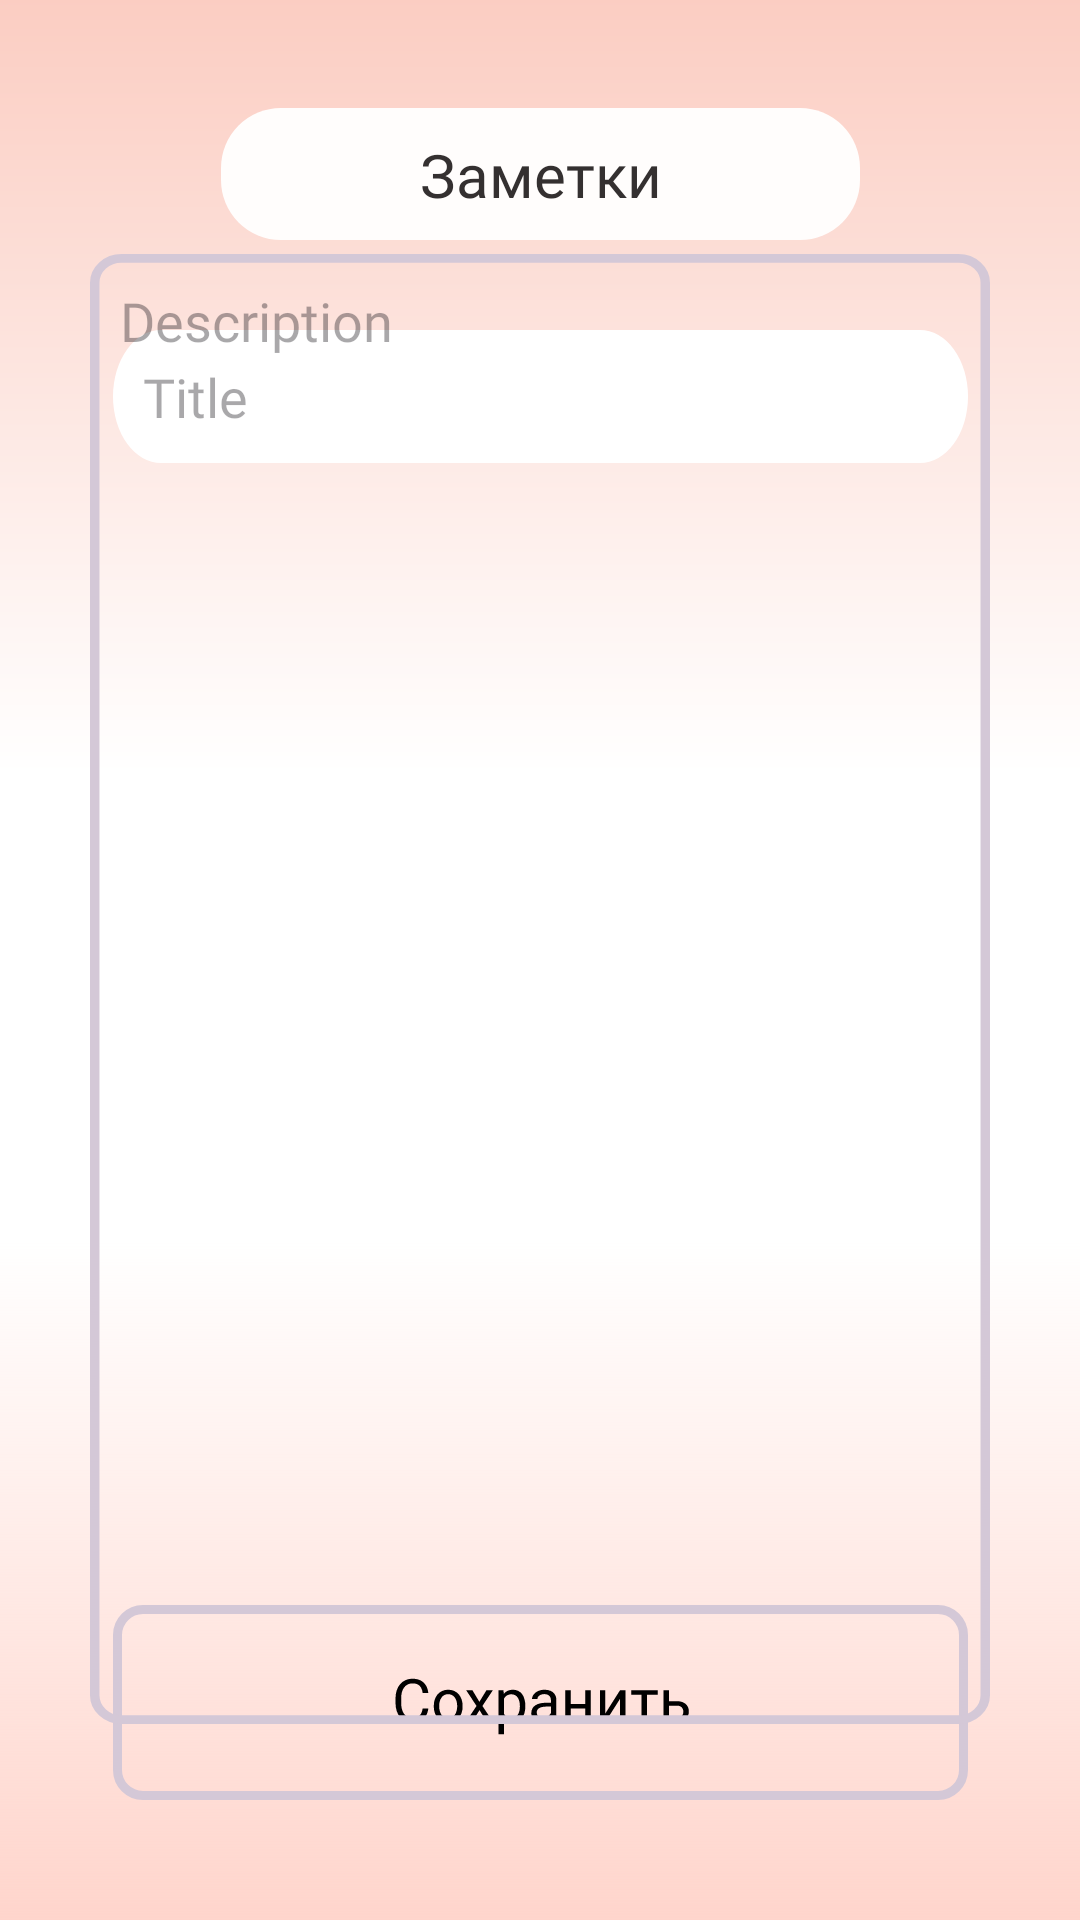

Reconstruct the res/layout file that produces this screen, plus the resources it refers to.
<!-- AndroidManifest.xml: application theme Theme.Kursproj -->
<!-- res/layout/activity_noteview.xml -->
<?xml version="1.0" encoding="utf-8"?>
<androidx.constraintlayout.widget.ConstraintLayout xmlns:android="http://schemas.android.com/apk/res/android"
    xmlns:app="http://schemas.android.com/apk/res-auto"
    xmlns:tools="http://schemas.android.com/tools"
    android:layout_width="match_parent"
    android:layout_height="match_parent"
    android:background="@color/mainBgColor">

    <ImageView
        android:id="@+id/imageView5"
        android:layout_width="0dp"
        android:layout_height="wrap_content"
        android:contentDescription="@string/gradientBottomMain"
        android:hapticFeedbackEnabled="false"
        android:scaleType="fitXY"
        app:layout_constraintBottom_toBottomOf="parent"
        app:layout_constraintEnd_toEndOf="parent"
        app:layout_constraintHorizontal_bias="0.0"
        app:layout_constraintStart_toStartOf="parent"
        app:srcCompat="@drawable/bottomgradient" />

    <ImageView
        android:id="@+id/imageView6"
        android:layout_width="0dp"
        android:layout_height="wrap_content"
        android:contentDescription="@string/gradientTopMain"
        android:scaleType="fitXY"
        app:layout_constraintEnd_toEndOf="parent"
        app:layout_constraintStart_toStartOf="parent"
        app:layout_constraintTop_toTopOf="parent"
        app:srcCompat="@drawable/topgradient" />

    <ImageView
        android:id="@+id/imageView7"
        android:layout_width="wrap_content"
        android:layout_height="wrap_content"
        android:layout_marginTop="36dp"
        android:contentDescription="@string/rectangle"
        app:layout_constraintEnd_toEndOf="parent"
        app:layout_constraintStart_toStartOf="parent"
        app:layout_constraintTop_toTopOf="parent"
        app:srcCompat="@drawable/toprectangle" />

    <TextView
        android:id="@+id/textView4"
        android:layout_width="wrap_content"
        android:layout_height="wrap_content"
        android:fontFamily="@font/oswald"
        android:text="@string/logoOfNote"
        android:textColor="@color/textColor"
        android:textSize="20sp"
        app:layout_constraintBottom_toBottomOf="@+id/imageView7"
        app:layout_constraintEnd_toEndOf="@+id/imageView7"
        app:layout_constraintStart_toStartOf="@+id/imageView7"
        app:layout_constraintTop_toTopOf="@+id/imageView7" />

    <ImageButton
        android:id="@+id/saveButton"
        android:layout_width="wrap_content"
        android:layout_height="wrap_content"
        android:layout_marginBottom="40dp"
        android:background="@null"
        app:layout_constraintBottom_toBottomOf="parent"
        app:layout_constraintEnd_toEndOf="parent"
        app:layout_constraintStart_toStartOf="parent"
        app:srcCompat="@drawable/savebutton" />


    <EditText
        android:id="@+id/titleinput"
        android:layout_width="wrap_content"
        android:layout_height="wrap_content"
        android:layout_marginTop="30dp"
        android:padding="10dp"
        android:textColor="@color/textColor"
        android:fontFamily="@font/roboto"
        android:background="@drawable/rect"
        android:hint="Title"
        android:maxLines="1"
        android:maxLength="26"
        android:inputType="text"
        app:layout_constraintEnd_toEndOf="parent"
        app:layout_constraintStart_toStartOf="parent"
        app:layout_constraintTop_toBottomOf="@+id/imageView7" />

    <EditText
        android:id="@+id/descriptioninput"
        android:layout_width="match_parent"
        android:layout_height="wrap_content"
        android:layout_marginTop="70dp"
        android:layout_marginBottom="100dp"
        android:layout_marginLeft="30dp"
        android:layout_marginRight="30dp"
        android:fontFamily="@font/roboto"
        android:background="@drawable/frame_in_creating_note"
        android:gravity="top"
        android:textColor="@color/textColor"
        android:hint="Description"
        android:lines="20"
        android:padding="10dp"
        app:layout_constraintBottom_toTopOf="@+id/saveButton"
        app:layout_constraintStart_toStartOf="parent"
        app:layout_constraintTop_toBottomOf="@+id/titleinput" />


</androidx.constraintlayout.widget.ConstraintLayout>
<!-- resources referenced by this layout -->
<resources>
  <color name="mainBgColor">#FFFFFFFF</color>
  <color name="textColor">#343030</color>
  <!-- drawable bottomgradient (drawable) -->
  <vector xmlns:android="http://schemas.android.com/apk/res/android"
      xmlns:aapt="http://schemas.android.com/aapt"
      android:width="400dp"
      android:height="266dp"
      android:viewportWidth="360"
      android:viewportHeight="266">
    <path
        android:pathData="M460,266l-560,-0l-0,-266l560,-0z">
      <aapt:attr name="android:fillColor">
        <gradient 
            android:startX="180"
            android:startY="266"
            android:endX="180"
            android:endY="39.12"
            android:type="linear">
          <item android:offset="0" android:color="#FFD5CC"/>
          <item android:offset="1" android:color="#00FFFFFF"/>
        </gradient>
      </aapt:attr>
    </path>
  </vector>
  <!-- drawable frame_in_creating_note (drawable) -->
  <vector xmlns:android="http://schemas.android.com/apk/res/android"
      android:width="285dp"
      android:height="490dp"
      android:viewportWidth="285"
      android:viewportHeight="510">
    <path
        android:pathData="M10,1.5L275,1.5A8.5,8.5 0,0 1,283.5 10L283.5,500A8.5,8.5 0,0 1,275 508.5L10,508.5A8.5,8.5 0,0 1,1.5 500L1.5,10A8.5,8.5 0,0 1,10 1.5z"
        android:strokeWidth="3"
        android:fillColor="#00000000"
        android:strokeColor="#D4C8D7"/>
  </vector>
  <!-- drawable rect (drawable) -->
  <vector xmlns:android="http://schemas.android.com/apk/res/android"
      android:width="285dp"
      android:height="32dp"
      android:viewportWidth="285"
      android:viewportHeight="32">
    <path
        android:pathData="M16,0L269,0A16,16 0,0 1,285 16L285,16A16,16 0,0 1,269 32L16,32A16,16 0,0 1,0 16L0,16A16,16 0,0 1,16 0z"
        android:fillColor="#FFFFFF"/>
  </vector>
  <!-- drawable savebutton: vector/xml drawable (drawable, 6672 chars, omitted) -->
  <!-- drawable topgradient (drawable) -->
  <vector xmlns:android="http://schemas.android.com/apk/res/android"
      xmlns:aapt="http://schemas.android.com/aapt"
      android:width="400dp"
      android:height="303dp"
      android:viewportWidth="360"
      android:viewportHeight="303">
    <path
        android:pathData="M-100,-1h560v304h-560z">
      <aapt:attr name="android:fillColor">
        <gradient 
            android:startX="180"
            android:startY="-1"
            android:endX="180"
            android:endY="258.29"
            android:type="linear">
          <item android:offset="0" android:color="#FBCDC2"/>
          <item android:offset="1" android:color="#FFFFFFFF"/>
        </gradient>
      </aapt:attr>
    </path>
  </vector>
  <!-- drawable toprectangle (drawable) -->
  <vector xmlns:android="http://schemas.android.com/apk/res/android"
      android:width="213dp"
      android:height="44dp"
      android:viewportWidth="213"
      android:viewportHeight="44">
    <path
        android:pathData="M20,0L193,0A20,20 0,0 1,213 20L213,24A20,20 0,0 1,193 44L20,44A20,20 0,0 1,0 24L0,20A20,20 0,0 1,20 0z"
        android:fillColor="#FFFDFC"/>
  </vector>
  <string name="gradientBottomMain">Notes button in the main screen</string>
  <string name="gradientTopMain">Notes button in the main screen</string>
  <string name="logoOfNote">Заметки</string>
  <string name="rectangle">Rectangle on the top</string>
  <style name="Theme.Kursproj" parent="Base.Theme.Kursproj" />
  <style name="Base.Theme.Kursproj" parent="Theme.Material3.DayNight.NoActionBar">
          
          
          <item name="windowNoTitle">true</item>
          <item name="android:windowFullscreen">true</item>
      </style>
</resources>
